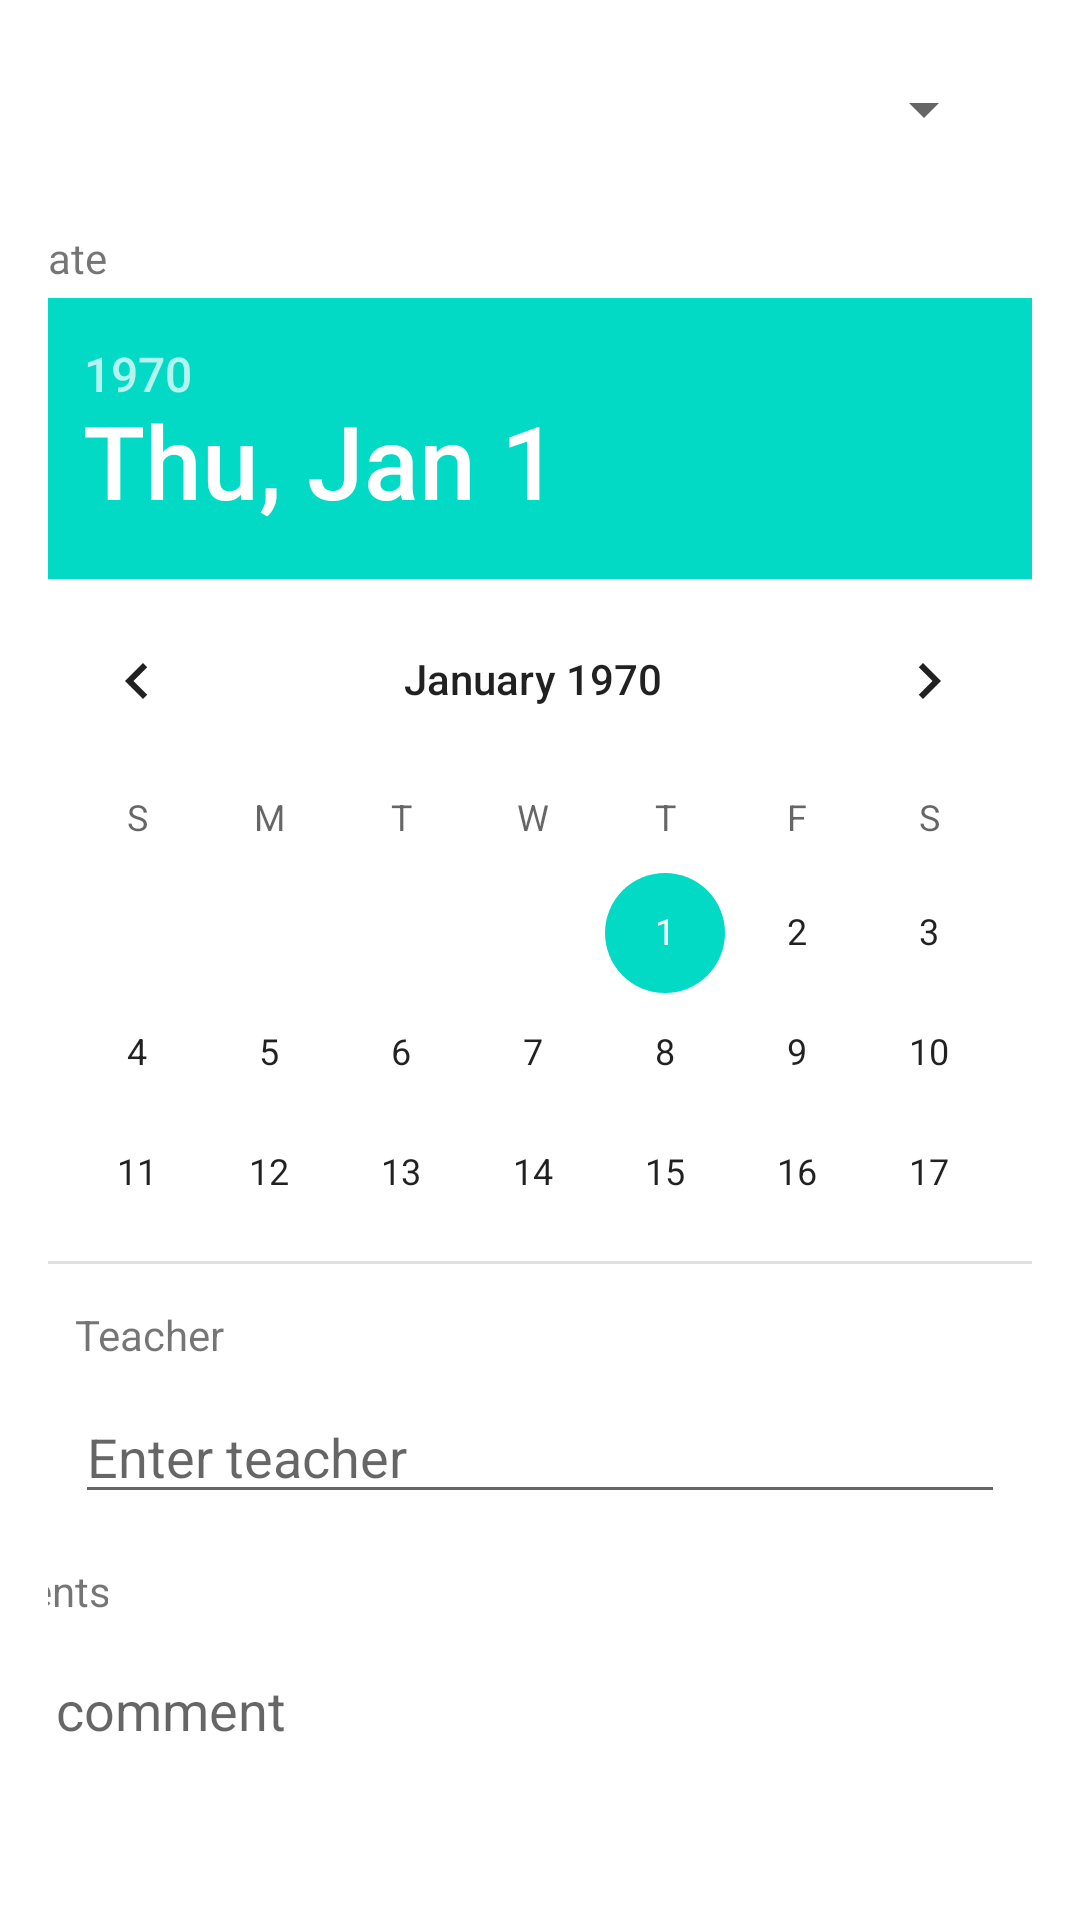

Produce the Android XML layout that renders to this screen, including the resource entries it uses.
<!-- AndroidManifest.xml: application theme Theme.YogaAdminApp -->
<!-- res/layout/activity_yoga_class_function.xml -->
<?xml version="1.0" encoding="utf-8"?>
<androidx.constraintlayout.widget.ConstraintLayout xmlns:android="http://schemas.android.com/apk/res/android"
    xmlns:app="http://schemas.android.com/apk/res-auto"
    xmlns:tools="http://schemas.android.com/tools"
    android:id="@+id/layout_class_function"
    android:layout_width="match_parent"
    android:layout_height="match_parent"
    android:padding="16dp"
    tools:context=".YogaClassFunction">


    <Button
        android:id="@+id/back_btn"
        android:layout_width="46dp"
        android:layout_height="58dp"
        android:layout_marginStart="16dp"
        android:layout_marginTop="13dp"
        android:layout_marginBottom="42dp"
        android:background="@android:color/white"
        android:elevation="8dp"
        android:onClick="onClickBack"
        android:text="&lt;"
        android:textColor="@color/black"
        android:textSize="32sp"
        app:layout_constraintBottom_toTopOf="@+id/tv_course_id"
        app:layout_constraintStart_toStartOf="parent"
        app:layout_constraintTop_toTopOf="parent"
        tools:ignore="MissingConstraints" />

    <EditText
        android:id="@+id/edit_comment"
        android:layout_width="367dp"
        android:layout_height="88dp"
        android:layout_marginStart="9dp"
        android:layout_marginEnd="9dp"
        android:layout_marginBottom="25dp"
        android:gravity="top"
        android:hint="Enter comment"
        android:inputType="textMultiLine"
        app:layout_constraintBottom_toTopOf="@+id/addClass_btn"
        app:layout_constraintEnd_toEndOf="parent"
        app:layout_constraintHorizontal_bias="1.0"
        app:layout_constraintStart_toStartOf="parent"
        app:layout_constraintTop_toBottomOf="@+id/tv_comment"
        tools:ignore="MissingConstraints" />

    <EditText
        android:id="@+id/edit_teacher"
        android:layout_width="0dp"
        android:layout_height="wrap_content"
        android:layout_marginStart="9dp"
        android:layout_marginEnd="9dp"
        android:layout_marginBottom="16dp"
        android:hint="Enter teacher"
        android:inputType="textPersonName"
        app:layout_constraintBottom_toTopOf="@+id/tv_comment"
        app:layout_constraintEnd_toEndOf="parent"
        app:layout_constraintStart_toStartOf="parent"
        app:layout_constraintTop_toBottomOf="@+id/tv_teacher"
        tools:ignore="MissingConstraints,TouchTargetSizeCheck" />

    <TextView
        android:id="@+id/tv_teacher"
        android:layout_width="wrap_content"
        android:layout_height="wrap_content"
        android:layout_marginBottom="9dp"
        android:text="Teacher"
        app:layout_constraintBottom_toTopOf="@+id/edit_teacher"
        app:layout_constraintStart_toStartOf="@+id/edit_teacher"
        app:layout_constraintTop_toBottomOf="@+id/date_picker"
        tools:ignore="MissingConstraints" />

    <TextView
        android:id="@+id/tv_comment"
        android:layout_width="wrap_content"
        android:layout_height="wrap_content"
        android:layout_marginBottom="8dp"
        android:text="Comments"
        app:layout_constraintBottom_toTopOf="@+id/edit_comment"
        app:layout_constraintStart_toStartOf="@+id/edit_comment"
        app:layout_constraintTop_toBottomOf="@+id/edit_teacher"
        tools:ignore="MissingConstraints" />

    <Spinner
        android:id="@+id/spinner_course"
        android:layout_width="0dp"
        android:layout_height="wrap_content"
        android:layout_marginStart="12dp"
        android:layout_marginEnd="12dp"
        android:layout_marginBottom="16dp"
        android:minHeight="48dp"
        app:layout_constraintBottom_toTopOf="@+id/tv_date"
        app:layout_constraintEnd_toEndOf="parent"
        app:layout_constraintStart_toStartOf="parent"
        app:layout_constraintTop_toBottomOf="@+id/tv_course_id"
        tools:ignore="MissingConstraints" />

    <TextView
        android:id="@+id/tv_course_id"
        android:layout_width="wrap_content"
        android:layout_height="wrap_content"
        android:layout_marginStart="4dp"
        android:layout_marginBottom="8dp"
        android:text="Course"
        app:layout_constraintBottom_toTopOf="@+id/spinner_course"
        app:layout_constraintStart_toStartOf="@+id/spinner_course"
        app:layout_constraintTop_toBottomOf="@+id/back_btn"
        tools:ignore="MissingConstraints" />

    <DatePicker
        android:id="@+id/date_picker"
        android:layout_width="353dp"
        android:layout_height="322dp"
        android:layout_marginStart="13dp"
        android:layout_marginEnd="13dp"
        android:layout_marginBottom="14dp"
        android:calendarViewShown="true"
        android:spinnersShown="false"
        app:layout_constraintBottom_toTopOf="@+id/tv_teacher"
        app:layout_constraintEnd_toEndOf="parent"
        app:layout_constraintStart_toStartOf="parent"
        app:layout_constraintTop_toBottomOf="@+id/tv_date"
        tools:ignore="MissingConstraints" />

    

    

    

    

    <TextView
        android:id="@+id/tv_date"
        android:layout_width="wrap_content"
        android:layout_height="wrap_content"
        android:layout_marginStart="3dp"
        android:layout_marginBottom="4dp"
        android:text="Date"
        app:layout_constraintBottom_toTopOf="@+id/date_picker"
        app:layout_constraintStart_toStartOf="@+id/date_picker"
        app:layout_constraintTop_toBottomOf="@+id/spinner_course"
        tools:ignore="MissingConstraints" />

    <Button
        android:id="@+id/addClass_btn"
        android:layout_width="wrap_content"
        android:layout_height="wrap_content"
        android:layout_marginBottom="59dp"
        android:text="Add Class"
        app:layout_constraintBottom_toBottomOf="parent"
        app:layout_constraintEnd_toEndOf="parent"
        app:layout_constraintHorizontal_bias="0.458"
        app:layout_constraintStart_toStartOf="parent"
        app:layout_constraintTop_toBottomOf="@+id/edit_comment"
        tools:ignore="MissingConstraints" />

</androidx.constraintlayout.widget.ConstraintLayout>
<!-- resources referenced by this layout -->
<resources>
  <style name="Theme.YogaAdminApp" parent="Theme.MaterialComponents.DayNight.NoActionBar">
          
          <item name="colorPrimary">@color/purple_500</item>
          <item name="colorPrimaryVariant">@color/purple_700</item>
          <item name="colorOnPrimary">@color/white</item>
          
          <item name="colorSecondary">@color/teal_200</item>
          <item name="colorSecondaryVariant">@color/teal_700</item>
          <item name="colorOnSecondary">@color/black</item>
          
          <item name="android:statusBarColor">?attr/colorPrimaryVariant</item>
          
      </style>
  <!-- not gathered from this repository: default colours our renderer supplied (Android Studio template values) -->
  <color name="purple_500">#FF6200EE</color>
  <color name="purple_700">#FF3700B3</color>
  <color name="teal_200">#FF03DAC5</color>
  <color name="teal_700">#FF018786</color>
  <color name="black">#FF000000</color>
  <color name="white">#FFFFFFFF</color>
</resources>
